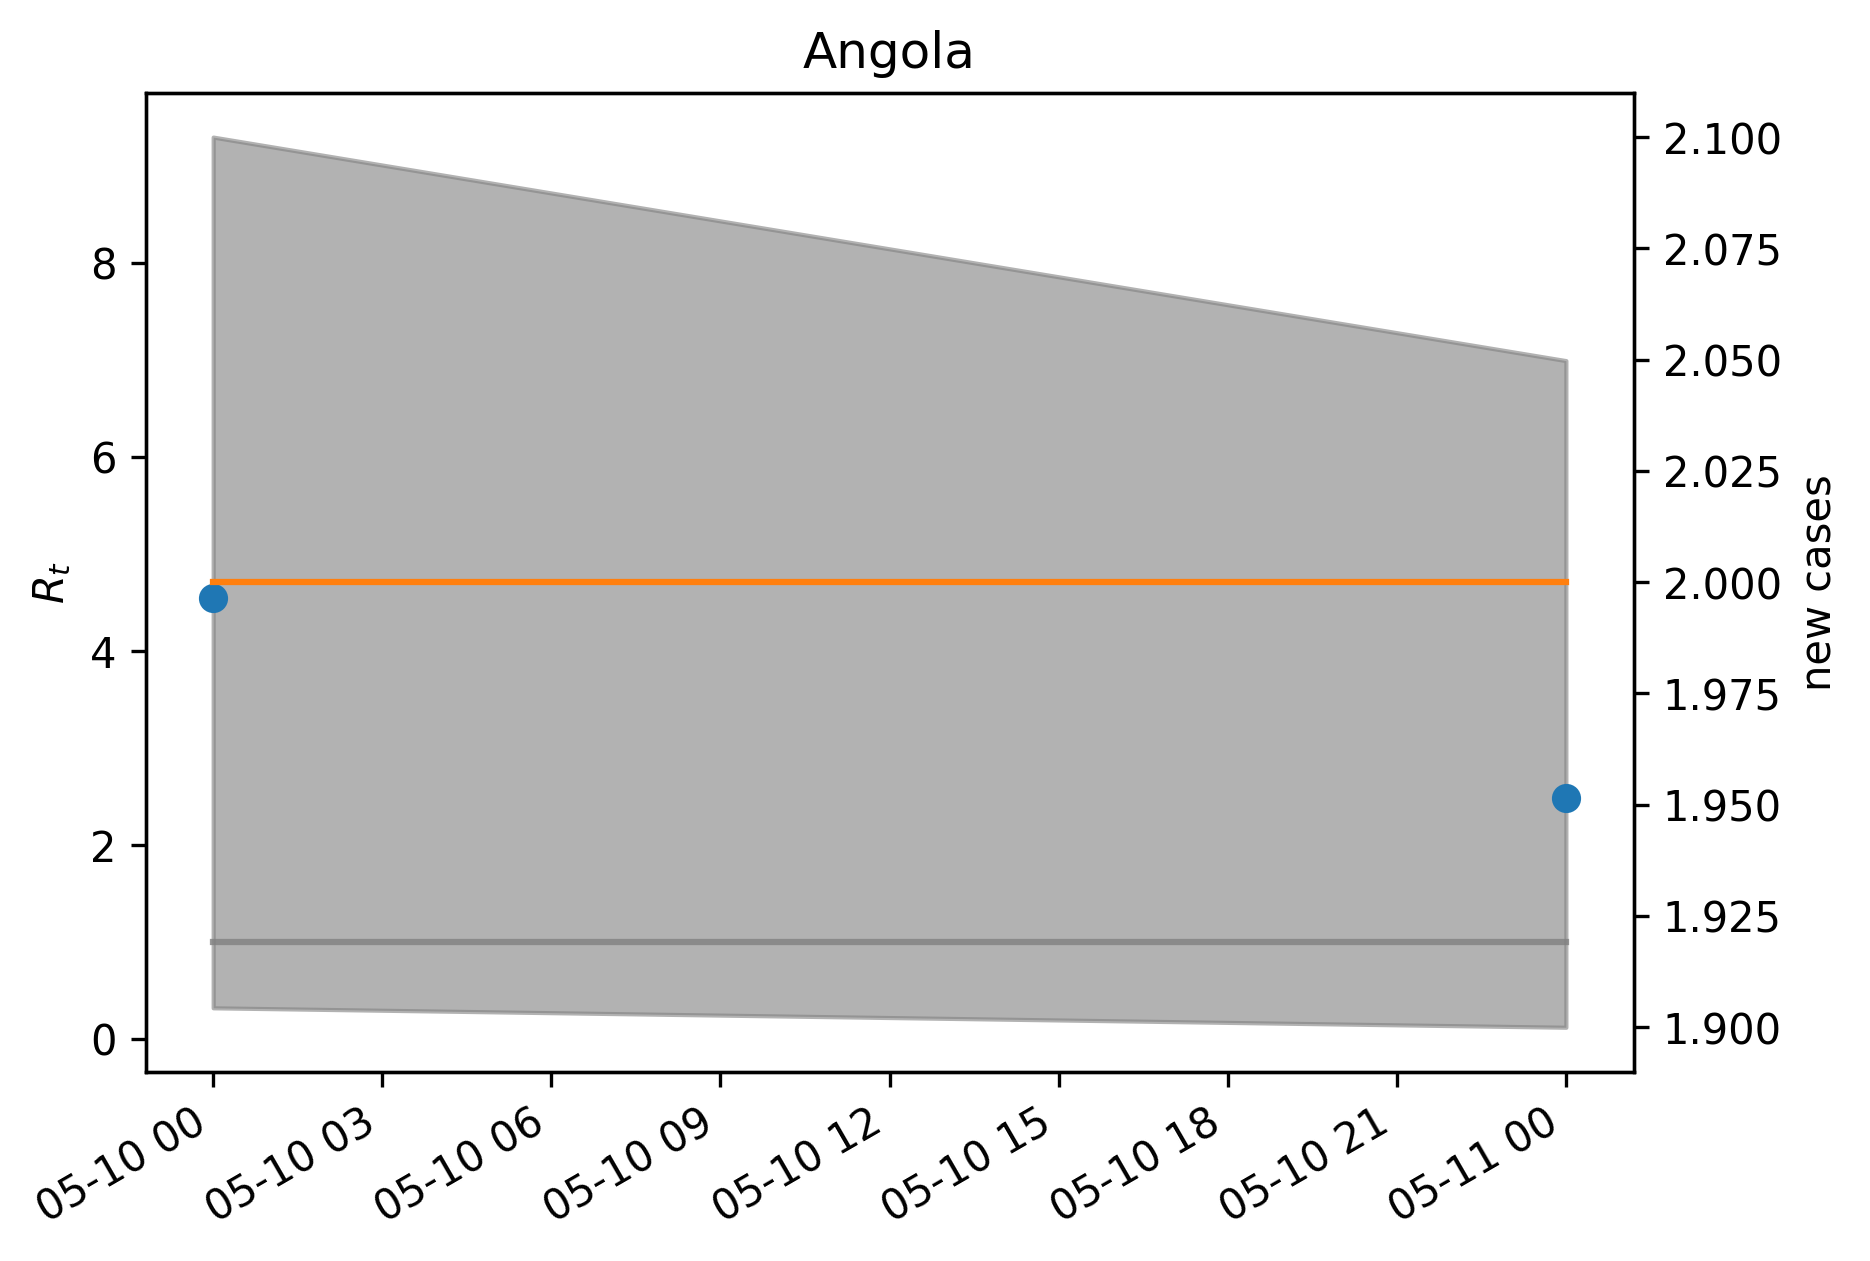

Source data for this figure (header and first rows):
, median, lower, upper, cases, one
2020-05-10, 4.549, 0.3206, 9.299, 2.0, 1
2020-05-11, 2.485, 0.1202, 6.994, 2.0, 1
